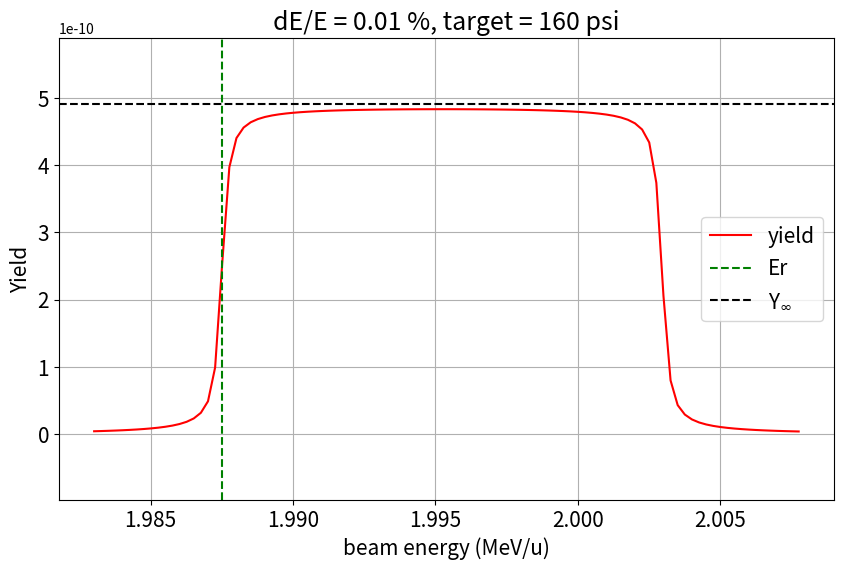

The matplotlib source for this figure:
proj_A = 16  # Projectile mass number
tar_A = 4  # Target mass number
E_ex_lab = 11.09  # Resonance excitation energy in compund nucleus (MeV)
Q = 4.73  # Reaction Q-value in lab (MeV)
wg_com = 30E-6  # resonance strength in center of mass (MeV)
gamma_r_com = 1000e-6  # 1keV upper limit from Fitfield
dedx_lab = 6.20E-20  # stopping power of projectile in target in lab (MeV/atom/cm2)
tar_den_psi = 160 # target density (psi)
beam_E_delta = 0.005  # beam energy spread (%)


Er_com = E_ex_lab - Q #resonance energy in com in MeV
E_proj_lab = Er_com * (proj_A + tar_A) / tar_A # Projectile's energy corresponding to resonance in lab
tar_den = (3.74 * tar_den_psi / 150) * 1E18  # For nozzle E, 150psi jet corresponds to 3.74 atoms/cm2
dedx_com = (tar_A / (tar_A + proj_A)) * dedx_lab # Stopping power in CM
delE_com = dedx_com * tar_den  # Energy loss in CM
beam_E_delta_com = beam_E_delta * 0.01 * Er_com # Beam energy spread in CM

mid_E_com = Er_com + 0.5*(gamma_r_com + delE_com) # Mid point in yield curve in CM
mid_E_lab = mid_E_com * (proj_A + tar_A) / tar_A # Mid point in yield curve in lab
FWHM_com = (gamma_r_com**2 + delE_com**2)**0.5 # FWHM of the yield curve in CM
FWHM_lab = FWHM_com * (proj_A + tar_A) / tar_A # FWHM of the yield curve in lab

import math
import matplotlib.pyplot as plt
import numpy as np
import scipy.integrate as integrate

def lambda_sq(tar_A, proj_A, Er_com):
    red_M = proj_A * tar_A / (proj_A + tar_A)
    h = 4.1357E-21  # MeV.s
    amu = 9.32E+02  # MeV/c2
    c = 3E+10  # cm/s
    return h * h * c * c / (2 * red_M * amu * Er_com)  # cm2

def inf_yield(lambda_sq, dedx, wg): # for infinitely thick target
    Yinf = (lambda_sq / 2) * (1 / dedx) * (wg)
    return Yinf

def integrand(E, Er, gamma_r, DelE, E0, delta): #(variable E, res. energy, res. width, energy loss in target, beam mean energy, beam energy spread)
    lim1 = math.atan((E - Er) / (gamma_r / 2))
    lim2 = math.atan((E - Er - DelE) / (gamma_r / 2))
    Y = (lim1 - lim2) / 3.14159 * np.exp(-0.5 * ((E - E0) / delta) ** 2) / (
                delta * (2 * 3.14159) ** 0.5)
    return Y

def finite_target_yield(E0, Yinf, Er, gamma_r, DelE, delta):
    return (Yinf) * integrate.quad(lambda E: integrand(E, Er, gamma_r, DelE, E0, delta),
                                   E0 - 3 * delta, E0 + 3 * delta)[0]

Ein_lab_list = np.linspace(mid_E_lab-0.8*FWHM_lab, mid_E_lab+0.8*FWHM_lab, 100) #list of lab energies for which yield is to be calculated
th_yield = [] # empty list where yield values will be stored

lambda_sq_com = lambda_sq(tar_A, proj_A, Er_com) 
Yinf = inf_yield(lambda_sq_com, dedx_com, wg_com)

for Ein_lab in Ein_lab_list:
    Ein_com = Ein_lab * tar_A / (proj_A + tar_A) # lab frame to center of mass frame.

    Y = finite_target_yield(Ein_com, Yinf, Er_com, gamma_r_com, delE_com, beam_E_delta_com)
    th_yield.append(Y)

E_lab_per_u = []
for i in Ein_lab_list:
    E_lab_per_u.append(i/proj_A)

plt.figure(figsize=(10, 6))

plt.plot(E_lab_per_u, th_yield, linestyle='-', c='r', alpha=1.0, label='yield')

plt.axvline(E_proj_lab/proj_A, linestyle='--', c='g', label='Er')
plt.axhline(Yinf, c='k', linestyle='--', label='Y$_{\infty}$')

fontSize=15

plt.xlabel('beam energy (MeV/u)',fontsize=fontSize)
plt.xticks(fontsize=fontSize)
plt.ylabel('Yield',fontsize=fontSize)
plt.yticks(fontsize=fontSize)
plt_title = 'dE/E = {:.2f} %, target = {:.0f} psi'.format(beam_E_delta, tar_den_psi)
plt.title(plt_title,fontsize=18)
plt.ylim(-Yinf*0.2, 1.2*Yinf)
plt.legend(fontsize=15)
plt.grid()

plt.show()

